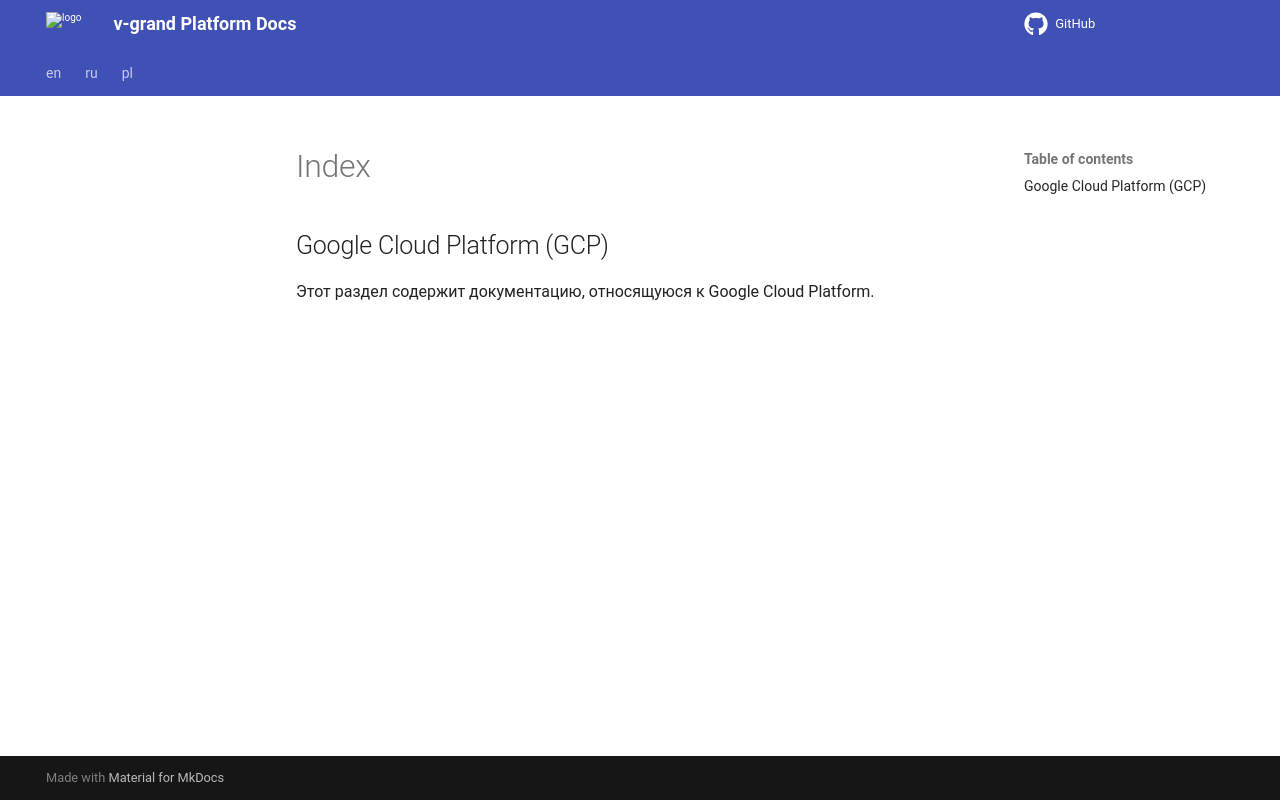

repository: v-grand/docks-temolate · page: ru/gcp/index.html · generator: mkdocs

# Google Cloud Platform (GCP)

Этот раздел содержит документацию, относящуюся к Google Cloud Platform.
